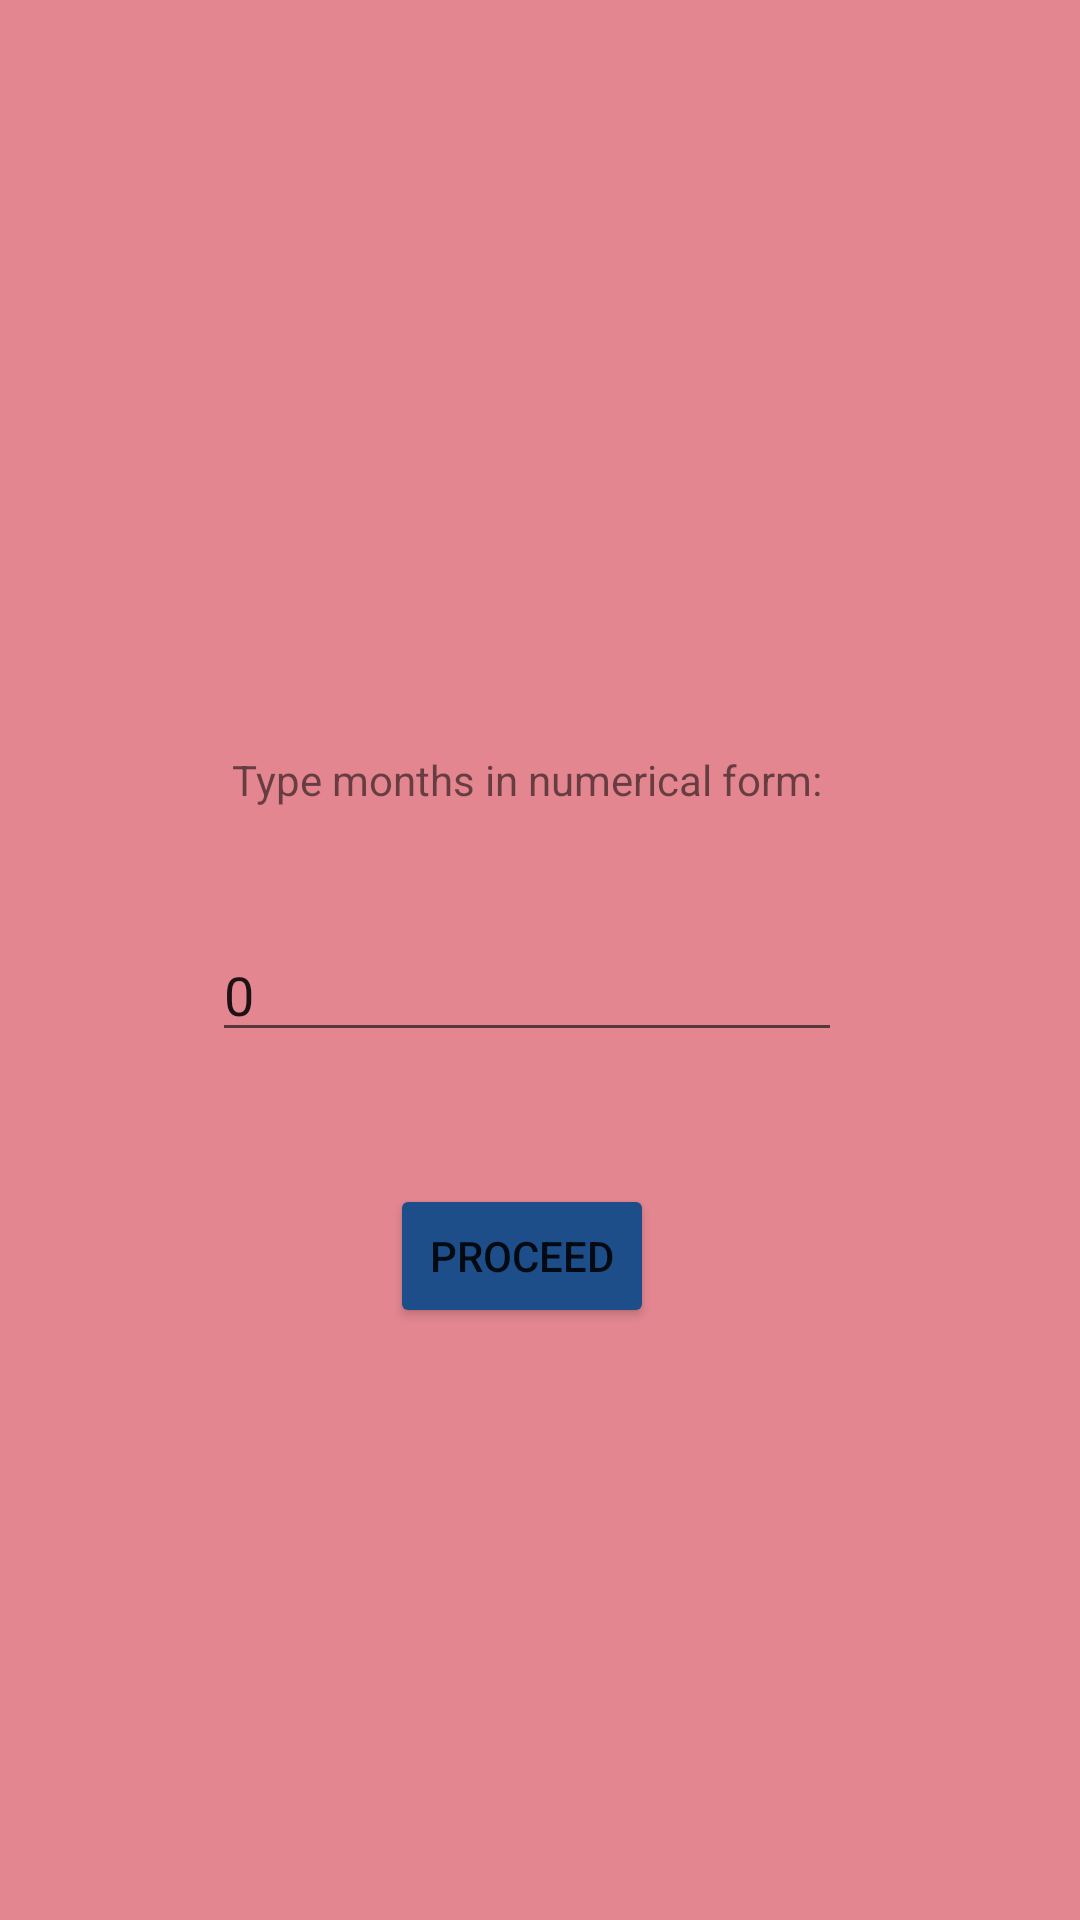

The Android layout XML behind this screen, and the referenced resources:
<!-- AndroidManifest.xml: application theme Theme.Pelino_Intent -->
<!-- res/layout/activity_main.xml -->
<?xml version="1.0" encoding="utf-8"?>
<androidx.constraintlayout.widget.ConstraintLayout xmlns:android="http://schemas.android.com/apk/res/android"
    xmlns:app="http://schemas.android.com/apk/res-auto"
    xmlns:tools="http://schemas.android.com/tools"
    android:layout_width="match_parent"
    android:layout_height="match_parent"
    android:background="#e38690"
    tools:context=".MainActivity">

    <Button
        android:id="@+id/btn_next"
        android:layout_width="wrap_content"
        android:layout_height="wrap_content"
        android:layout_marginTop="44dp"
        android:text="proceed"
        android:backgroundTint="#1d4e89"
        app:layout_constraintEnd_toEndOf="@+id/txtMonthValue"
        app:layout_constraintHorizontal_bias="0.487"
        app:layout_constraintStart_toStartOf="@+id/txtMonthValue"
        app:layout_constraintTop_toBottomOf="@+id/txtMonthValue" />

    <TextView
        android:id="@+id/display"
        android:layout_width="wrap_content"
        android:layout_height="wrap_content"
        android:text="Type months in numerical form:"
        app:layout_constraintBottom_toBottomOf="parent"
        app:layout_constraintHorizontal_bias="0.474"
        app:layout_constraintLeft_toLeftOf="parent"
        app:layout_constraintRight_toRightOf="parent"
        app:layout_constraintTop_toTopOf="parent"
        app:layout_constraintVertical_bias="0.403" />

    <EditText
        android:id="@+id/txtMonthValue"
        android:layout_width="wrap_content"
        android:layout_height="wrap_content"
        android:layout_marginTop="40dp"
        android:ems="10"
        android:inputType="textPersonName"
        android:text="0"
        app:layout_constraintEnd_toEndOf="@+id/display"
        app:layout_constraintStart_toStartOf="@+id/display"
        app:layout_constraintTop_toBottomOf="@+id/display" />

</androidx.constraintlayout.widget.ConstraintLayout>
<!-- resources referenced by this layout -->
<resources>
  <style name="Theme.Pelino_Intent" parent="Theme.MaterialComponents.DayNight.DarkActionBar">
          
          <item name="colorPrimary">@color/purple_500</item>
          <item name="colorPrimaryVariant">@color/purple_700</item>
          <item name="colorOnPrimary">@color/white</item>
          
          <item name="colorSecondary">@color/teal_200</item>
          <item name="colorSecondaryVariant">@color/teal_700</item>
          <item name="colorOnSecondary">@color/black</item>
          
          <item name="android:statusBarColor" tools:targetApi="l">?attr/colorPrimaryVariant</item>
          
      </style>
  <!-- not gathered from this repository: default colours our renderer supplied (Android Studio template values) -->
  <color name="purple_500">#FF6200EE</color>
  <color name="purple_700">#FF3700B3</color>
  <color name="teal_200">#FF03DAC5</color>
  <color name="teal_700">#FF018786</color>
  <color name="black">#FF000000</color>
  <color name="white">#FFFFFFFF</color>
</resources>
